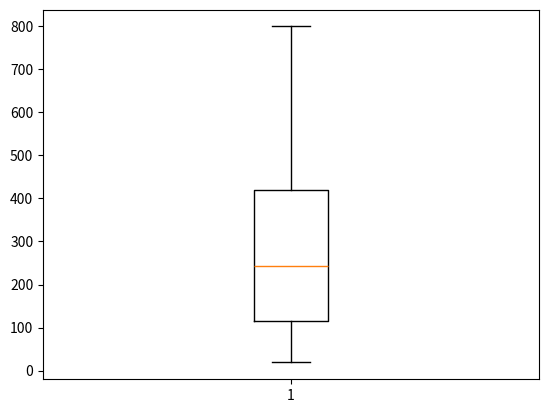

Reproduce this figure in Python.
import matplotlib.pyplot as plt
from random import randint
import numpy as np

fig, ax = plt.subplots()

x = list(randint(0, 1000) for i in range(10))
print(x)
print(f'평균: {np.mean(x)}')
print(f'중위값: {np.median(x)}')       # 가장 가운데 있는 수 / 평균값과 중위값은 다름

ax.boxplot(x)

plt.show()